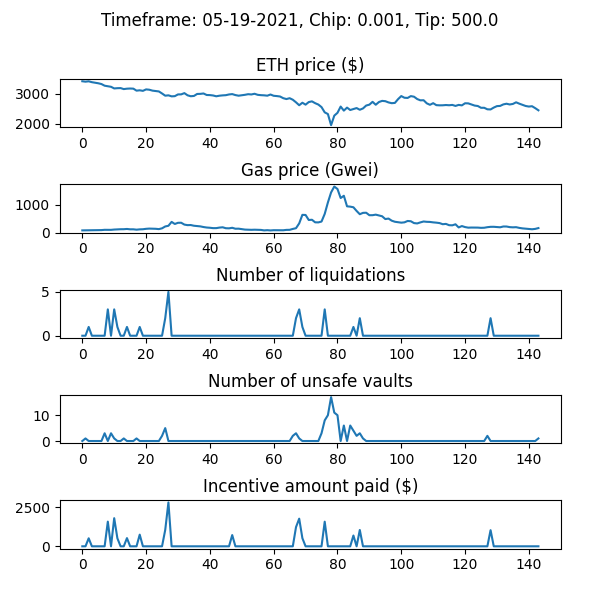

Values plotted in this chart, from the file beside it:
WETH_price, gas_price_gwei, num_new_barks, num_sales_taken, incentive_amount, num_unsafe_vaults, auction_debt, avg_time_to_liquidation
3424, 77.68, 0, 0, 0.0, 0, 0.0, 
3410, 79.95, 0, 0, 0.0, 1, 0.0, 
3422, 81.84, 1, 0, 512.1, 0, 12106, 1.0
3393, 86.25, 0, 0, 0.0, 0, 12106, 1.0
3373, 86.67, 0, 0, 0.0, 0, 12106, 1.0
3356, 87.26, 0, 0, 0.0, 0, 12106, 1.0
3330, 88.29, 0, 0, 0.0, 0, 12106, 1.0
3274, 98.17, 0, 0, 0.0, 3, 12106, 1.0
3257, 96.06, 3, 0, 1576, 0, 88137, 1.0
3237, 96.7, 0, 0, 0.0, 3, 88137, 1.0
3182, 107.5, 3, 0, 1797, 1, 384937, 1.0
3190, 114, 1, 0, 511.6, 0, 396566, 1.0
3193, 119, 0, 0, 0.0, 0, 396566, 1.0
3160, 120, 0, 0, 0.0, 1, 396566, 1.0
3174, 128.8, 1, 0, 523.6, 0, 420200, 1.0
3179, 116.3, 0, 0, 0.0, 0, 420200, 1.0
3175, 116.6, 0, 0, 0.0, 0, 420200, 1.0
3107, 103.2, 0, 0, 0.0, 1, 420200, 1.0
3119, 114.4, 1, 0, 745.1, 0, 665266, 1.0
3101, 118.7, 0, 0, 0.0, 0, 665266, 1.0
3149, 134.1, 0, 0, 0.0, 0, 665266, 1.0
3138, 142.2, 0, 1, 0.0, 0, 653160, 1.0
3108, 137.5, 0, 0, 0.0, 0, 653160, 1.0
3096, 134.8, 0, 0, 0.0, 0, 653160, 1.0
3081, 123.6, 0, 0, 0.0, 0, 653160, 1.0
3012, 152.1, 0, 0, 0.0, 2, 653160, 1.0
2937, 219, 2, 0, 1050, 5, 703248, 1.0
2950, 243.8, 5, 0, 2805, 0, 1008330, 1.0
2915, 383.6, 0, 3, 0.0, 0, 933096, 1.0
2922, 308.5, 0, 0, 0.0, 0, 933096, 1.0
2980, 350.6, 0, 4, 0.0, 0, 843348, 1.0
2982, 352.8, 0, 0, 0.0, 0, 843348, 1.0
3024, 286.3, 0, 0, 0.0, 0, 843348, 1.0
2950, 266.5, 0, 0, 0.0, 0, 843348, 1.0
2919, 270.3, 0, 0, 0.0, 0, 843348, 1.0
2929, 244.8, 0, 0, 0.0, 0, 843348, 1.0
2995, 234.4, 0, 0, 0.0, 0, 843348, 1.0
2999, 221.9, 0, 0, 0.0, 0, 843348, 1.0
3012, 198.1, 0, 0, 0.0, 0, 843348, 1.0
2961, 180.8, 0, 0, 0.0, 0, 843348, 1.0
2957, 172.2, 0, 0, 0.0, 0, 843348, 1.0
2945, 158.8, 0, 0, 0.0, 0, 843348, 1.0
2917, 159, 0, 0, 0.0, 0, 843348, 1.0
2937, 178.4, 0, 0, 0.0, 0, 843348, 1.0
2948, 189.1, 0, 0, 0.0, 0, 843348, 1.0
2955, 155.4, 0, 0, 0.0, 0, 843348, 1.0
2979, 151.8, 0, 0, 0.0, 0, 843348, 1.0
2991, 170.8, 0, 0, 718.1, 0, 843348, 1.0
2958, 137.4, 0, 0, 0.0, 0, 843348, 1.0
2937, 139.4, 0, 0, 0.0, 0, 843348, 1.0
2951, 122.9, 0, 0, 0.0, 0, 843348, 1.0
2967, 106.3, 0, 0, 0.0, 0, 843348, 1.0
2988, 100.8, 0, 0, 0.0, 0, 843348, 1.0
2979, 97.93, 0, 0, 0.0, 0, 843348, 1.0
3002, 102.1, 0, 0, 0.0, 0, 843348, 1.0
2967, 98.47, 0, 0, 0.0, 0, 843348, 1.0
2955, 94.61, 0, 0, 0.0, 0, 843348, 1.0
2950, 77.34, 0, 0, 0.0, 0, 843348, 1.0
2938, 85.22, 0, 0, 0.0, 0, 843348, 1.0
2977, 75.76, 0, 0, 0.0, 0, 843348, 1.0
... 84 more rows
